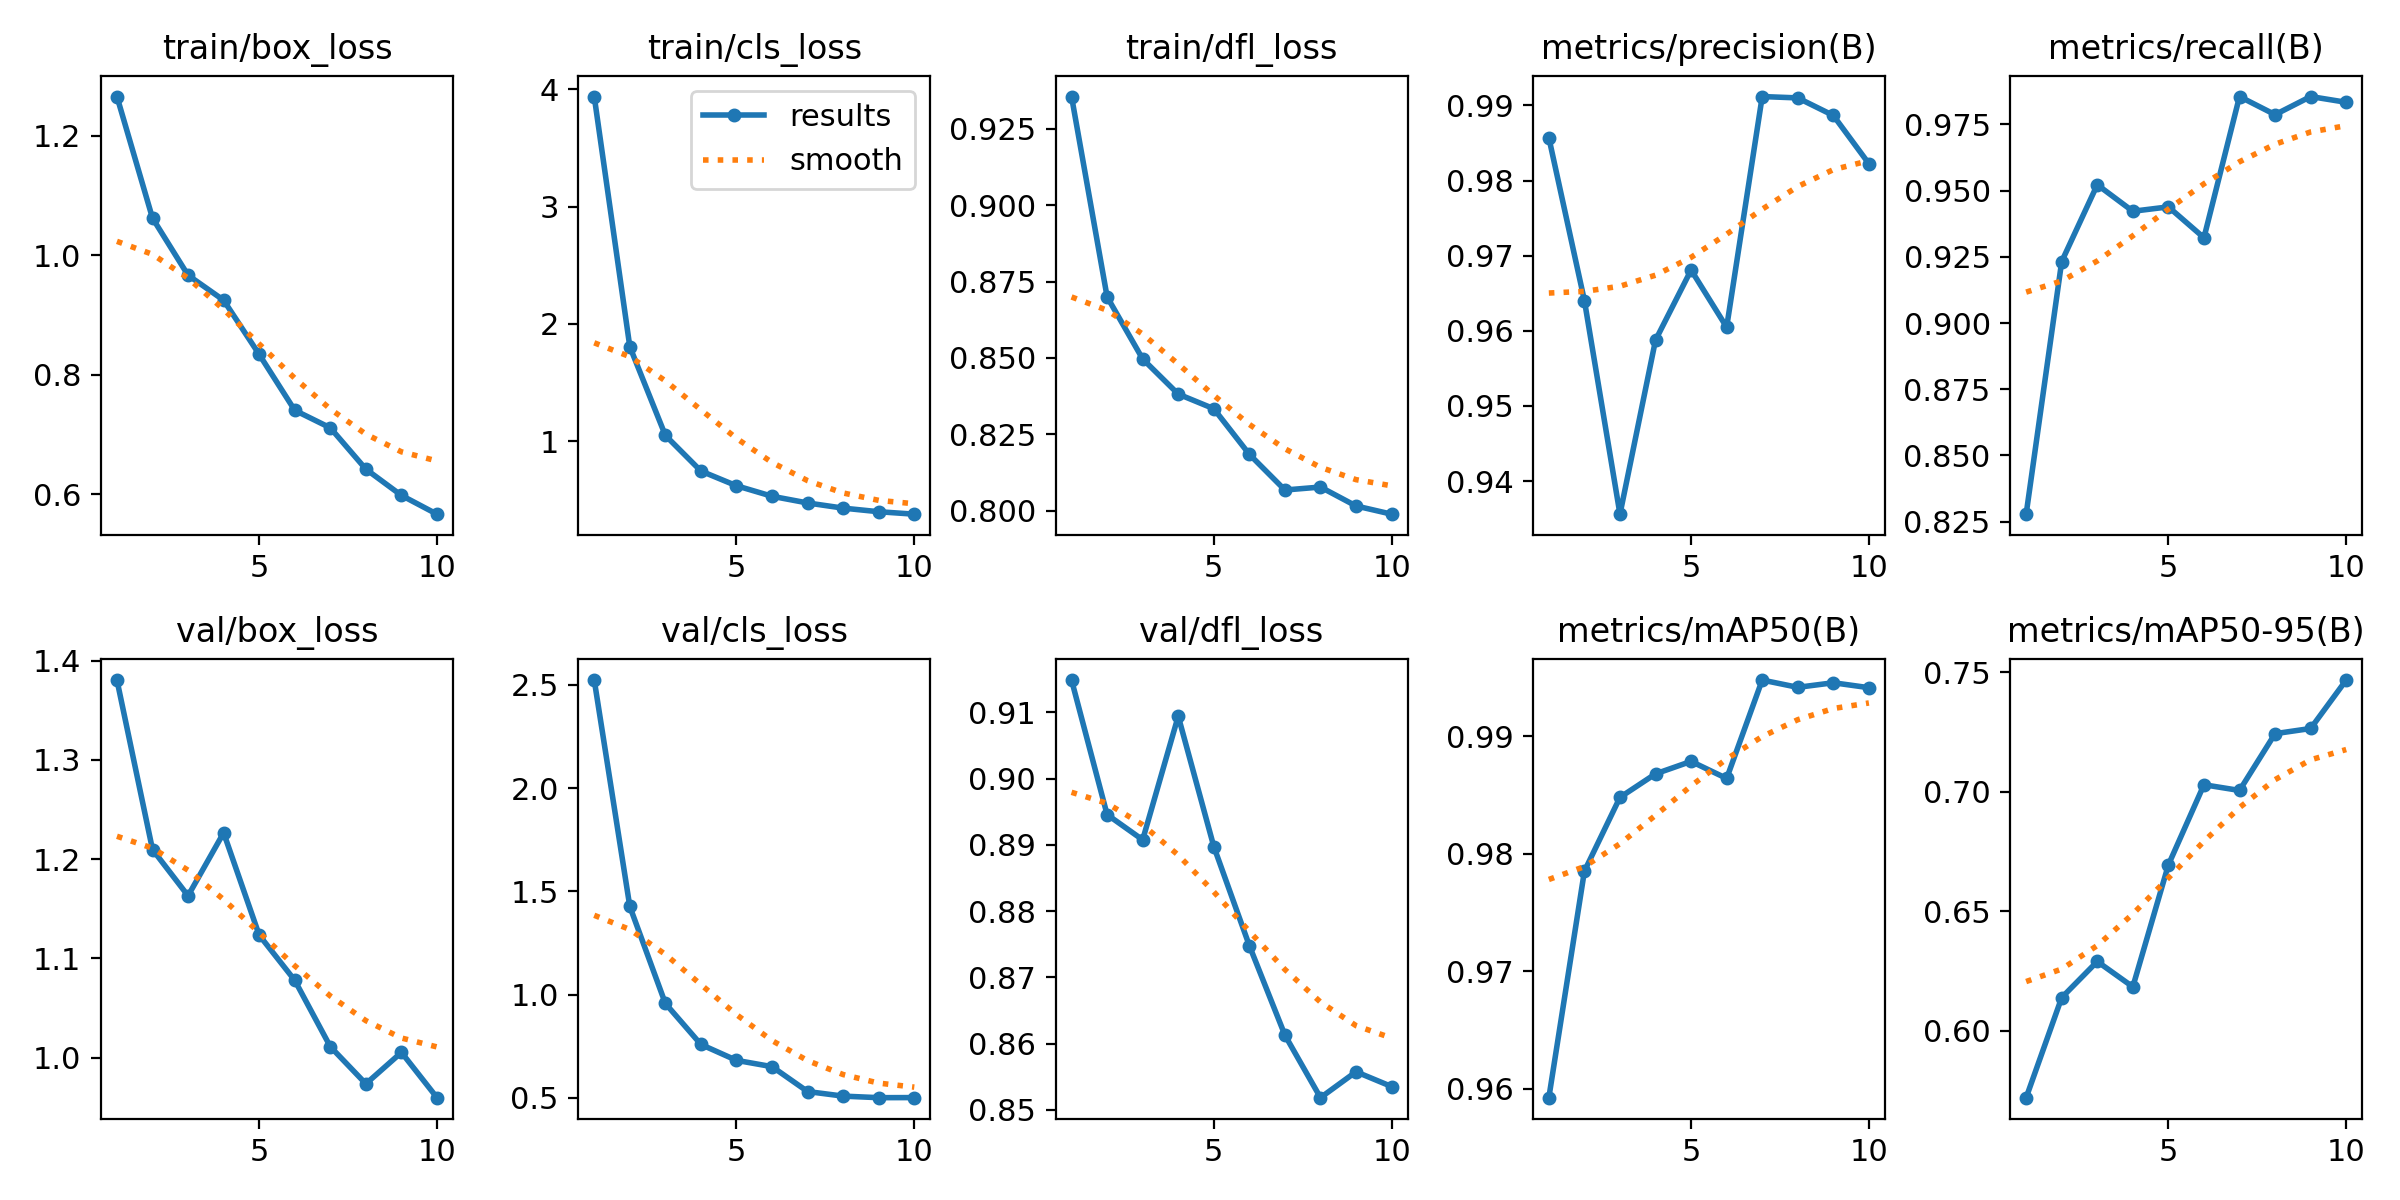

Source data for this figure (header and first rows):
epoch, time, train/box_loss, train/cls_loss, train/dfl_loss, metrics/precision(B), metrics/recall(B), metrics/mAP50(B), metrics/mAP50-95(B), val/box_loss, val/cls_loss, val/dfl_loss, lr/pg0, lr/pg1, lr/pg2
1, 1809, 1.265, 3.94, 0.9356, 0.9857, 0.8278, 0.9593, 0.5719, 1.38, 2.524, 0.9149, 0.0006608, 0.0006608, 0.0006608
2, 3218, 1.062, 1.805, 0.87, 0.964, 0.9232, 0.9785, 0.6138, 1.21, 1.427, 0.8946, 0.001196, 0.001196, 0.001196
3, 4637, 0.9664, 1.048, 0.8497, 0.9356, 0.9522, 0.9848, 0.6289, 1.163, 0.9577, 0.8908, 0.001599, 0.001599, 0.001599
4, 6019, 0.9246, 0.7441, 0.8382, 0.9588, 0.9422, 0.9868, 0.6183, 1.226, 0.7592, 0.9094, 0.001406, 0.001406, 0.001406
5, 7495, 0.8339, 0.6187, 0.8334, 0.9681, 0.9439, 0.9879, 0.6693, 1.123, 0.6822, 0.8897, 0.001208, 0.001208, 0.001208
6, 8829, 0.7404, 0.5288, 0.8185, 0.9605, 0.9322, 0.9864, 0.7029, 1.078, 0.6516, 0.8748, 0.00101, 0.00101, 0.00101
7, 10184, 0.7111, 0.4718, 0.8068, 0.9912, 0.9856, 0.9948, 0.7005, 1.011, 0.5312, 0.8613, 0.000812, 0.000812, 0.000812
8, 11699, 0.642, 0.4278, 0.8077, 0.991, 0.9787, 0.9942, 0.7242, 0.9736, 0.509, 0.8518, 0.000614, 0.000614, 0.000614
9, 13100, 0.5981, 0.397, 0.8016, 0.9887, 0.9856, 0.9946, 0.7264, 1.005, 0.5015, 0.8557, 0.000416, 0.000416, 0.000416
10, 14617, 0.5667, 0.3761, 0.7989, 0.9822, 0.9834, 0.9941, 0.7467, 0.9597, 0.5019, 0.8535, 0.000218, 0.000218, 0.000218
